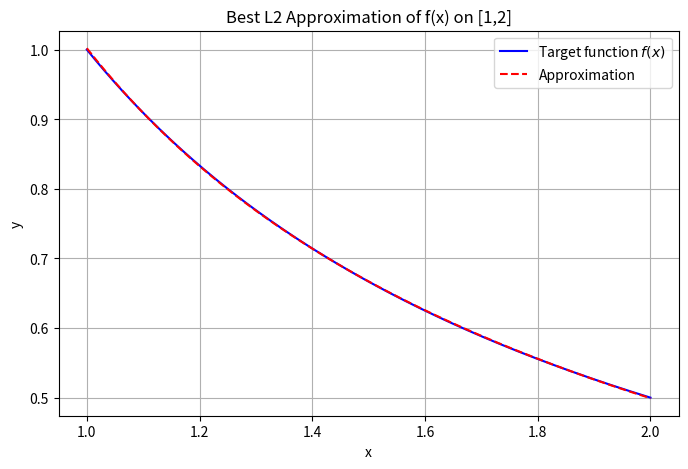

Generate this figure with matplotlib:
import numpy as np
import matplotlib.pyplot as plt


from scipy.integrate import quad
import scipy
# Example: target function
def f(x):
   return 1/x


# Example: basis functions
def g1(x): return np.exp(x)
def g2(x): return np.sin(x)
def g3(x): return scipy.special.gamma(x)


basis = [g1, g2, g3]


# Interval
intervala, intervalb = 1, 2


# Compute Gram matrix G_ij = <g_i, g_j>
n = len(basis)
G = np.zeros((n, n))
for i in range(n):
   for j in range(n):
       G[i][j], _ = quad(lambda x: basis[i](x) * basis[j](x), intervala, intervalb)


# Right hand side
rightSide = np.zeros(n)
for var in range(n):
   rightSide[var], _ = quad(lambda x: f(x) * basis[var](x), intervala, intervalb)


coefficient = np.linalg.solve(G, rightSide)


# Compute approximation error ||f - sum(c_i g_i)||_L2
def approx(x):
   return sum(coefficient[i] * basis[i](x) for i in range(n))


error = np.sqrt(quad(lambda x: (f(x) - approx(x))**2, intervala, intervalb)[0])


print("Coefficients:", coefficient)
print("L2 approximation error:", error)


xs = np.linspace(intervala, intervalb, 256)
ys_f = [f(x) for x in xs]
ys_approx = [approx(x) for x in xs]


plt.figure(figsize=(8,5))
plt.plot(xs, ys_f, label="Target function $f(x)$", color="blue")
plt.plot(xs, ys_approx, label="Approximation", color="red", linestyle="--")
plt.title("Best L2 Approximation of f(x) on [1,2]")
plt.xlabel("x")
plt.ylabel("y")
plt.legend()
plt.grid(True)
plt.show()
